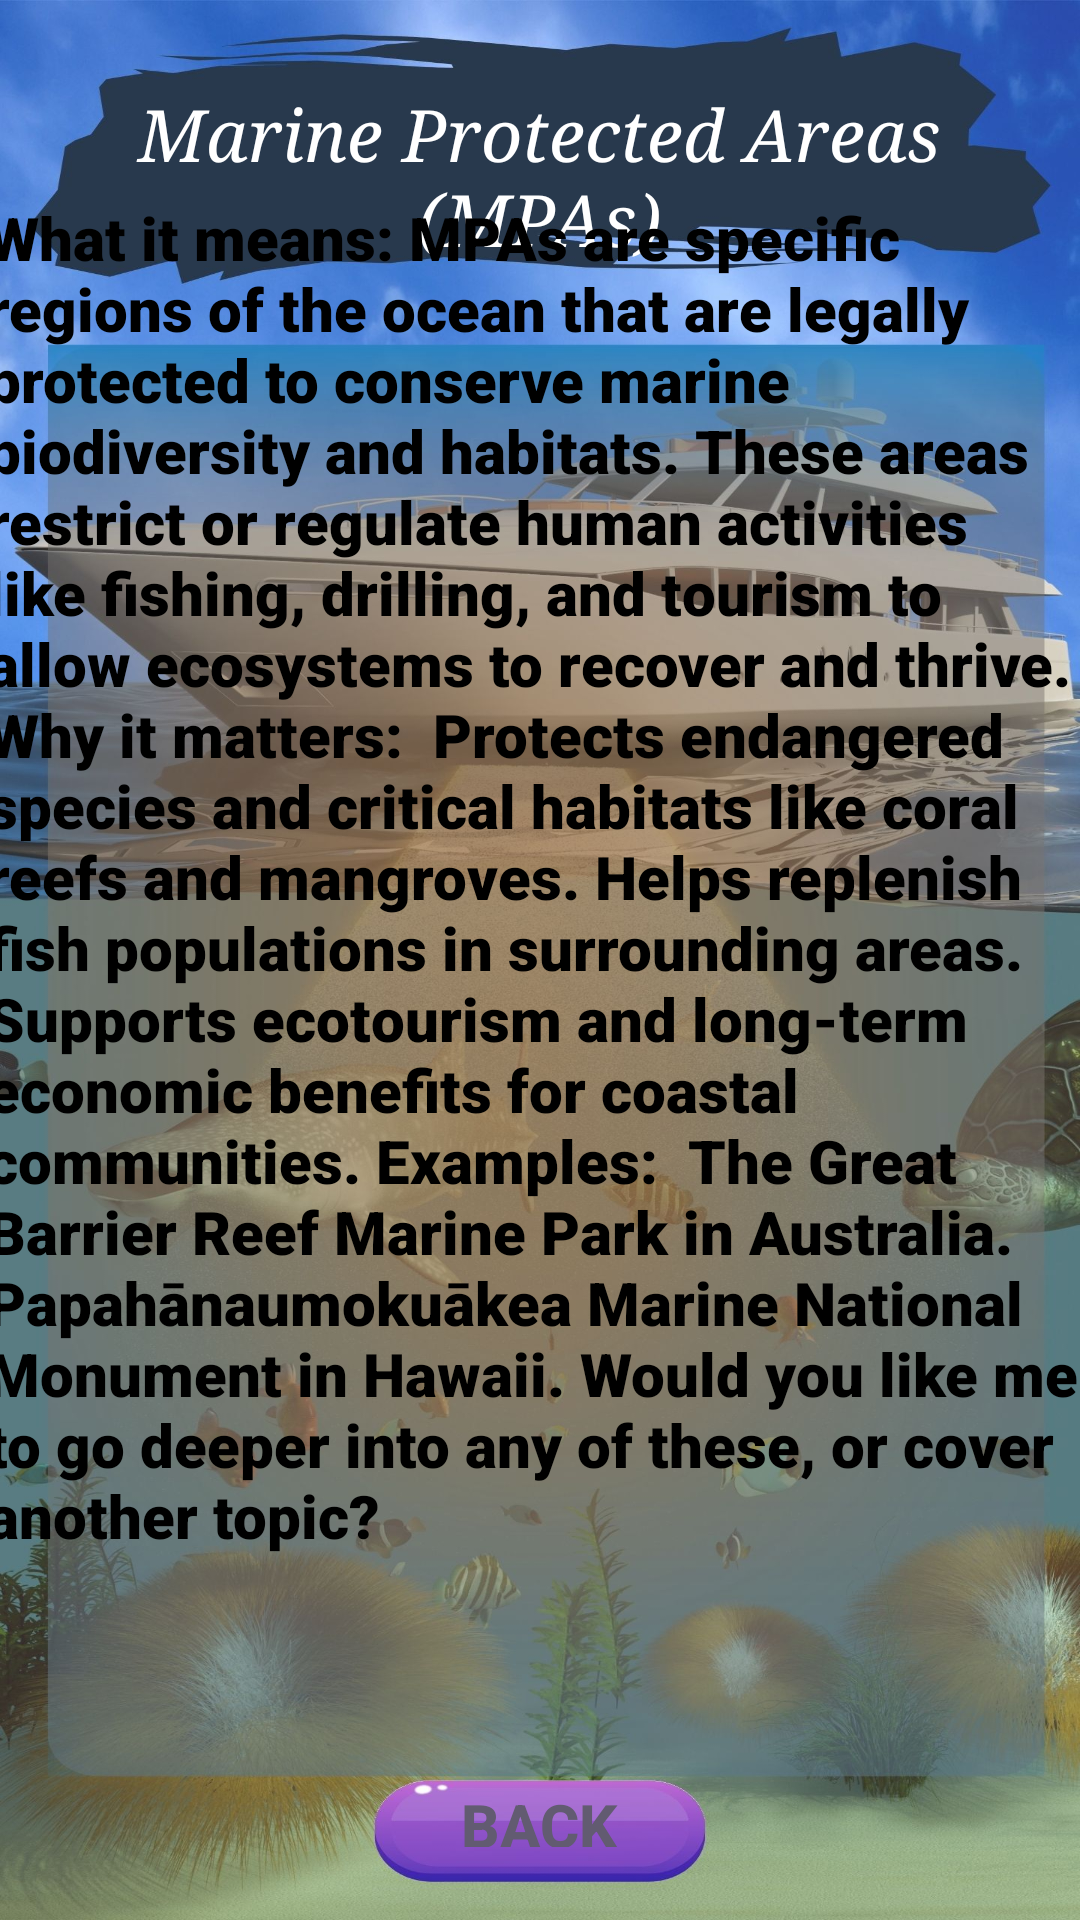

Write the Android layout XML for this screen, with the resource values it uses.
<!-- AndroidManifest.xml: application theme Theme.App1 -->
<!-- res/layout/activity_sustainable_practices3.xml -->
<?xml version="1.0" encoding="utf-8"?>
<androidx.constraintlayout.widget.ConstraintLayout xmlns:android="http://schemas.android.com/apk/res/android"
    xmlns:app="http://schemas.android.com/apk/res-auto"
    xmlns:tools="http://schemas.android.com/tools"
    android:id="@+id/main"
    android:layout_width="match_parent"
    android:layout_height="match_parent"
    tools:context=".sustainable_practices_3"
    android:background="@drawable/sus_3">

    <TextView
        android:id="@+id/textView38"
        android:layout_width="322dp"
        android:layout_height="65dp"
        android:fontFamily="serif"
        android:gravity="center"
        android:text="Marine Protected Areas (MPAs)"
        android:textColor="#FFFFFF"
        android:textSize="24sp"
        android:textStyle="italic"
        app:layout_constraintBottom_toBottomOf="parent"
        app:layout_constraintEnd_toEndOf="parent"
        app:layout_constraintHorizontal_bias="0.494"
        app:layout_constraintStart_toStartOf="parent"
        app:layout_constraintTop_toTopOf="parent"
        app:layout_constraintVertical_bias="0.046" />

    <TextView
        android:id="@+id/textView39"
        android:layout_width="370dp"
        android:layout_height="544dp"
        android:fontFamily="sans-serif-black"
        android:text="What it means:
MPAs are specific regions of the ocean that are legally protected to conserve marine biodiversity and habitats. These areas restrict or regulate human activities like fishing, drilling, and tourism to allow ecosystems to recover and thrive.

Why it matters:

Protects endangered species and critical habitats like coral reefs and mangroves.
Helps replenish fish populations in surrounding areas.
Supports ecotourism and long-term economic benefits for coastal communities.
Examples:

The Great Barrier Reef Marine Park in Australia.
Papahānaumokuākea Marine National Monument in Hawaii.
Would you like me to go deeper into any of these, or cover another topic?"
        android:textColor="#000000"
        android:textSize="20sp"
        android:textStyle="bold"
        app:layout_constraintBottom_toBottomOf="parent"
        app:layout_constraintEnd_toEndOf="parent"
        app:layout_constraintHorizontal_bias="0.487"
        app:layout_constraintStart_toStartOf="parent"
        app:layout_constraintTop_toTopOf="parent"
        app:layout_constraintVertical_bias="0.684" />

    <Button
        android:id="@+id/button45"
        style="@style/Widget.AppCompat.Button.ButtonBar.AlertDialog"
        android:layout_width="132dp"
        android:layout_height="41dp"
        android:text="Back"
        android:textSize="20sp"
        android:textStyle="bold"
        app:layout_constraintBottom_toBottomOf="parent"
        app:layout_constraintEnd_toEndOf="parent"
        app:layout_constraintHorizontal_bias="0.498"
        app:layout_constraintStart_toStartOf="parent"
        app:layout_constraintTop_toTopOf="parent"
        app:layout_constraintVertical_bias="0.976" />

</androidx.constraintlayout.widget.ConstraintLayout>
<!-- resources referenced by this layout -->
<resources>
  <!-- drawable sus_3: jpg bitmap (drawable, 298645 bytes) -->
  <style name="Theme.App1" parent="Base.Theme.App1" />
  <style name="Base.Theme.App1" parent="Theme.Material3.DayNight.NoActionBar">
          <item name="colorPrimary">@color/lavender</item>
          <item name="colorPrimaryVariant">@color/lavender</item>
          
          
      </style>
  <color name="lavender">#8692F7</color>
</resources>
